Image classification data set "classification" (BOUCHAIB-EL-HAIDI/object_detection_image_classification_mri_project on GitHub). Class labels (4): glioma, meningioma, no tumor, pituitary tumor.

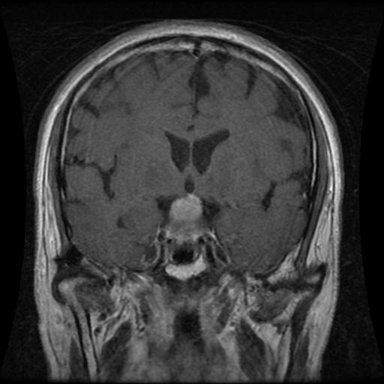
Label: pituitary tumor

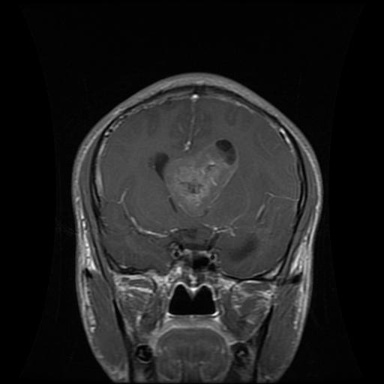
Label: glioma

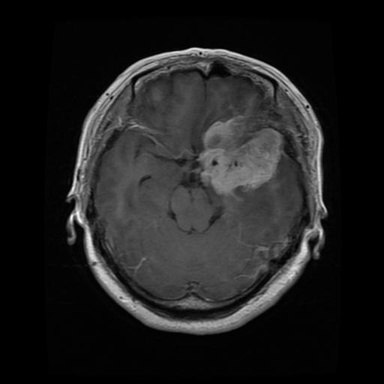
Label: meningioma

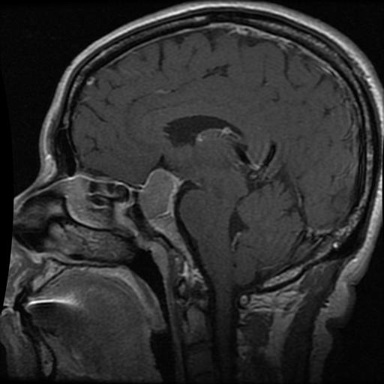
Label: pituitary tumor

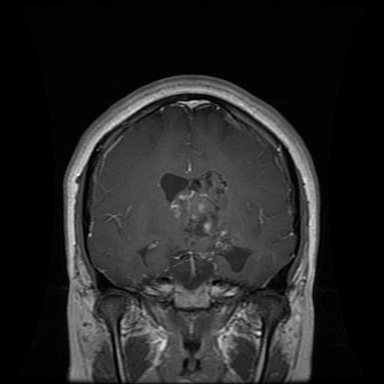
Label: glioma

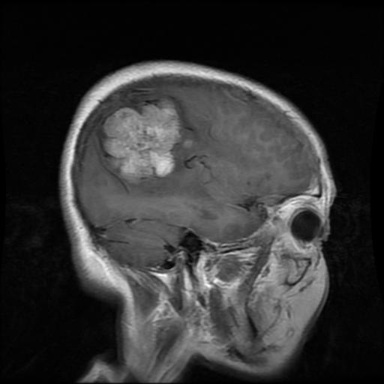
Label: meningioma
